Run: headless pygame with SDL's dummy video driver; simulated clock (each Clock.tick advances the game by its frame time, no real sleeping); random seed 0; keys injected as events and as key.get_pressed() state; no mouse input.
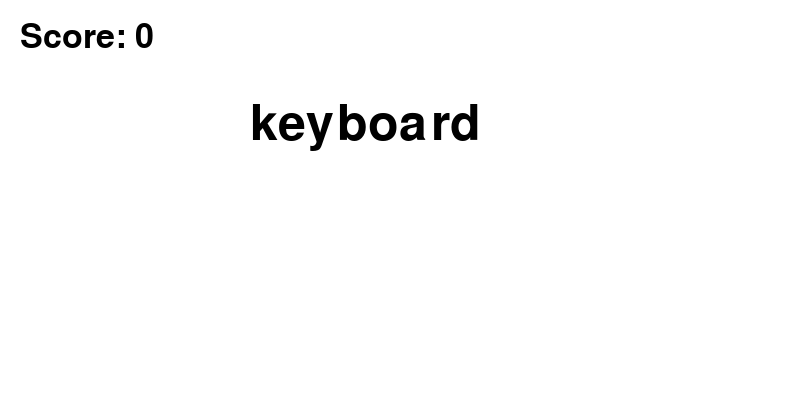
Frame 1 of 4 · flips 1–60 · no input
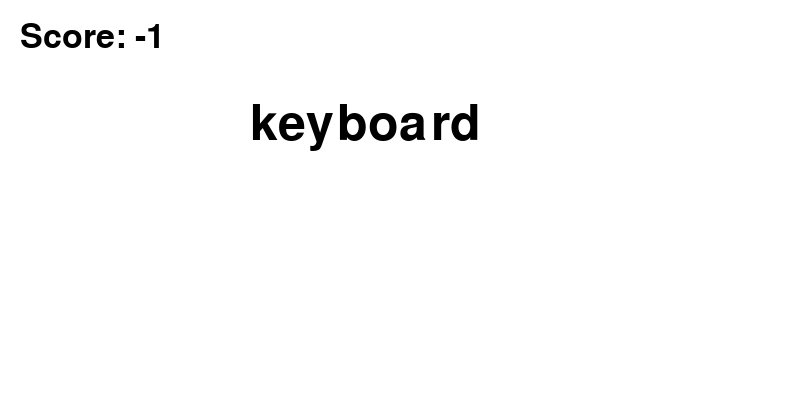
Frame 2 of 4 · flips 61–180 · tapped SPACE, RETURN · held RIGHT (→), D
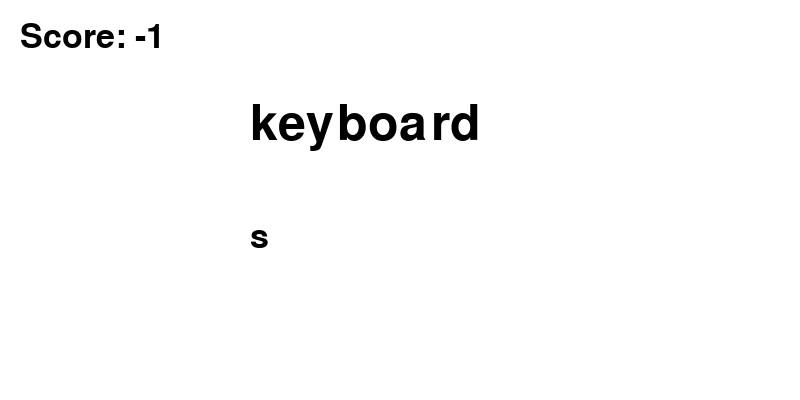
Frame 3 of 4 · flips 181–300 · held DOWN (↓), S
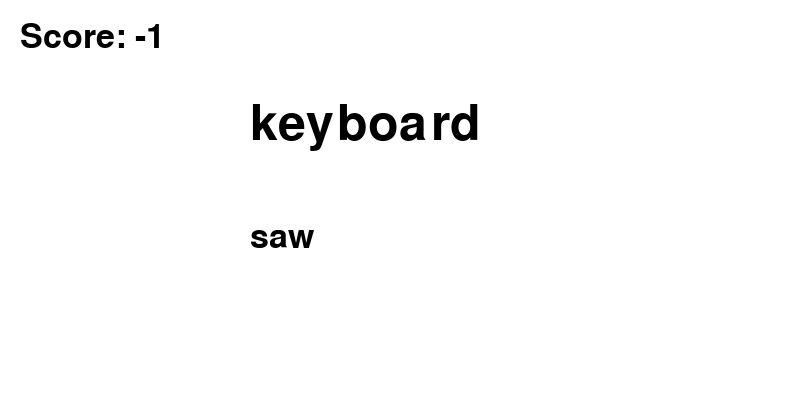
Frame 4 of 4 · flips 301–420 · held LEFT (←), A, UP (↑), W

The pygame program that drew these frames:

import pygame
import random

# pygameを開始
pygame.init()

# 画面サイズ
WIDTH = 800
HEIGHT = 400

# ウィンドウ作成
screen = pygame.display.set_mode((WIDTH, HEIGHT))

# タイトル
pygame.display.set_caption("Typing Game")

# 色
WHITE = (255, 255, 255)
BLACK = (0, 0, 0)

# フォント
font = pygame.font.Font(None, 74)
small_font = pygame.font.Font(None, 50)

# 単語リスト
words = [
    "python",
    "apple",
    "banana",
    "keyboard",
    "science",
    "computer"
]

# ランダムに単語選択
current_word = random.choice(words)

# 入力中の文字
typed_text = ""

# スコア
score = 0

# 時間管理
clock = pygame.time.Clock()

# ゲーム継続
running = True

# メインループ
while running:

    # 背景を白に
    screen.fill(WHITE)

    # イベント取得
    for event in pygame.event.get():

        # ×ボタンで終了
        if event.type == pygame.QUIT:
            running = False

        # キーボード入力
        if event.type == pygame.KEYDOWN:

            # Enterキー
            if event.key == pygame.K_RETURN:

                # 正解判定
                if typed_text == current_word:
                    score += 1
                else:
                    score -=1
                
                current_word = random.choice(words)
                typed_text = ""

            # バックスペース
            elif event.key == pygame.K_BACKSPACE:
                typed_text = typed_text[:-1]

            # 普通の文字入力
            else:
                typed_text += event.unicode

    # 単語描画
    word_surface = font.render(current_word, True, BLACK)
    screen.blit(word_surface, (250, 100))

    # 入力文字描画
    text_surface = small_font.render(typed_text, True, BLACK)
    screen.blit(text_surface, (250, 220))

    # スコア描画
    score_surface = small_font.render(f"Score: {score}", True, BLACK)
    screen.blit(score_surface, (20, 20))

    # 画面更新
    pygame.display.update()

    # FPS
    clock.tick(60)

pygame.quit()
